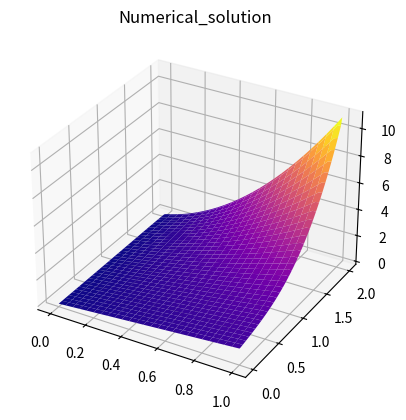
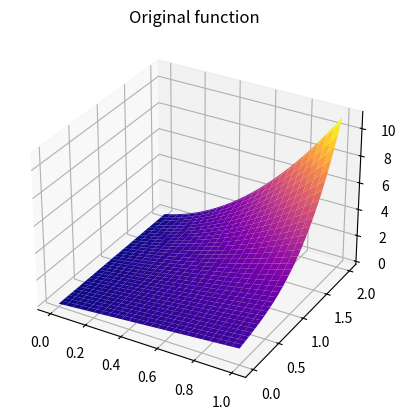
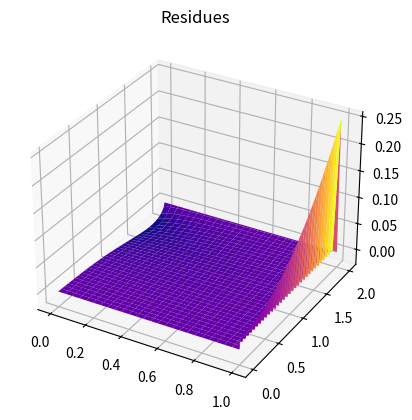

Source code (Python) for these figures, in order:
# Решение краевой задачи
# -u'' + qu = f на x на (a1,b1); y на (a2,b2)
# phi1=u(x,a2)=x; phi2=u(a1,y)=y^3+1+y
# phi3=u(x,b2)=8x^2+x+2x; phi4=(u-du/dx)(b1,y)=-1-y

# Решается модельная задача с известным
# решением u(x)= x^2y^3+x+xy; q(x)= 1
# В этом случае: f(x)=x^2*y^3+x+xy-2y^3-6yx^2


# Здесь q(x) >= 0 на (a,b)
# %%
import matplotlib.pyplot as plt
import numpy as np
import pandas as pd

a1 = 0
b1 = 1
a2 = 0
b2 = 2

# кол-во промежутков по Ox
n = 50
# шаг по Ox
h1 = (b1 - a1) / n

# кол-во промежутков по Oy
m = 100
# шаг по Oy
h2 = (b2 - a2) / m

q = 1


def f(x, y):
    return x ** 2 * (y ** 3) + x + x * y - 2 * (y ** 3) - 6 * y * (x ** 2)


def phi1(x, y):
    return x


def phi2(x, y):
    return y ** 3 + 1 + y


def phi3(x, y):
    return 8 * (x ** 2) + x + 2 * x


def phi4(x, y):
    return -1 - y


def phi(x, y):
    if y == a2:
        return phi1(x, y)
    elif x == b1:
        return phi2(x, y)
    elif y == b2:
        return phi3(x, y)
    elif x == a1:
        return phi4(x, y)
    else:
        raise IOError("Error in phi")


# %%
# формирование матрицы A и правой части b СЛАУ Au=b
A = np.zeros((n * (m - 1), n * (m - 1)))
B = np.zeros((n * (m - 1), 1))

a = 2 / (h1 * h1) + 2 / (h2 * h2)
b = -1 / (h1 * h1)
c = -1 / (h2 * h2)
d = 1 / h1

for i in range(n * (m - 1)):
    x = a1 + (i % n) * h1
    y = a2 + (int(i / n) + 1) * h2
    if i % n == 0:
        A[i, i] = 1 + d
        A[i, i + 1] = -d
        B[i] = phi(x, y)
    else:
        A[i, i] = a + q
        A[i, i - 1] = b
        if i % n == n - 1:
            B[i] = f(x, y) - b * phi(b1, y)
        else:
            A[i, i + 1] = b
            B[i] = f(x, y)

        if i + n < n * (m - 1):
            A[i, i + n] = c
        else:
            B[i] -= c * phi(x, b2)
        if i - n > 0:
            A[i, i - n] = c
        else:
            B[i] -= c * phi(x, a2)

U = np.linalg.solve(A, B)
u = np.zeros((m - 1, n))
for i in range(m - 1):
    for j in range(n):
        u[i, j] = U[i * n + j]

# print(u)
Phi2 = np.array([[phi2(a1, a2 + i * h2) for i in range(m - 1)]]).T
# print(Phi2)
u = np.c_[u, Phi2]
# The resulting function
u = np.r_[np.array([[phi1(a1 + i * h1, a2) for i in range(n + 1)]]), u, np.array(
    [[phi3(a1 + i * h1, a2) for i in range(n + 1)]])]
print("The resulting function", u)


# %% Check
def u_t(x, y):
    return x ** 2 * (y ** 3) + x + x * y


u_t_d = np.zeros((m + 1, n + 1))

for i in range(m + 1):
    for j in range(n + 1):
        u_t_d[i, j] = u_t(a1 + h1 * j, a2 + h2 * i)

# print(u_t_d)

MSE = (abs(u_t_d - u) ** 2).sum() / ((n + 1) * (m + 1))
print("MSE: ", MSE)

X = np.linspace(a1, b1, n + 1)
Y = np.linspace(a2, b2, m + 1)
X, Y = np.meshgrid(X, Y)

fig = plt.figure()
ax = fig.add_subplot(projection='3d')
# The resulting function
ax.plot_surface(X, Y, u, cmap='plasma')
plt.title("Numerical_solution")
plt.savefig("Numerical_solution.png")
plt.show()

# Original function
fig = plt.figure()
ax = fig.add_subplot(projection='3d')
ax.plot_surface(X, Y, u_t(X, Y), cmap='plasma')
plt.title("Original function")
plt.savefig("Original_function.png")
plt.show()

fig = plt.figure()
ax = fig.add_subplot(projection='3d')
ax.plot_surface(X, Y, u_t(X, Y) - u, cmap='plasma')
plt.title("Residues")
plt.savefig("Residues.png")
plt.show()

pd.DataFrame(u).to_csv("Numerical_solution.csv")